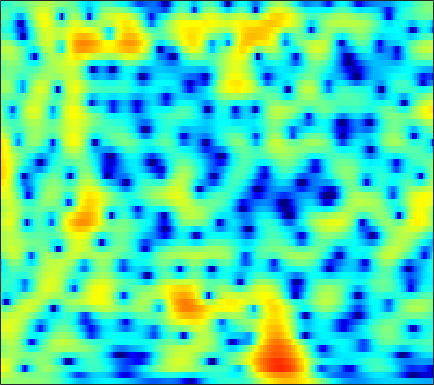

The file beside this chart, header and first rows:
1.1233, 1.0751, 0.993, 0.89861, 0.82663, 0.73567, 0.65427, 0.60395, 0.55408, 0.52373, 0.50396, 0.49339, 0.483, 0.47307, 0.46327, 0.43931, 0.39929, 0.35656, 0.27404, 0.15846, 0.005422, -0.13645, -0.36721, -0.64931
2.727, 2.598, 2.371, 2.088, 1.845, 1.49, 1.116, 0.8341, 0.474, 0.1521, -0.111, -0.2593, -0.3868, -0.4375, -0.434, -0.3921, -0.3314, -0.2883, -0.2532, -0.2628, -0.333, -0.4331, -0.6401, -0.9387
4.95, 4.658, 4.117, 3.379, 2.677, 1.506, -0.004401, -1.431, -3.881, -7.328, -12.45, -16.09, -12.16, -7.595, -5.274, -3.077, -1.546, -0.7048, 0.09809, 0.6043, 0.8628, 0.9134, 0.8082, 0.5247
3.651, 3.531, 3.26, 2.86, 2.476, 1.859, 1.137, 0.5504, -0.2415, -0.9532, -1.46, -1.642, -1.602, -1.302, -0.9766, -0.4998, -0.05906, 0.2102, 0.455, 0.5423, 0.4588, 0.2735, -0.1566, -0.8204
0.9577, 1.187, 1.393, 1.48, 1.47, 1.366, 1.176, 0.9927, 0.7063, 0.4055, 0.1203, -0.0637, -0.2491, -0.3561, -0.3813, -0.3453, -0.253, -0.1638, -0.04228, 0.05107, 0.08839, 0.06691, -0.05062, -0.2861
-0.7917, 0.00793, 0.7753, 1.244, 1.421, 1.442, 1.229, 0.9254, 0.3321, -0.4534, -1.409, -2.205, -3.277, -4.169, -4.553, -4.517, -3.907, -3.228, -2.233, -1.288, -0.4673, 0.05559, 0.6248, 1.05
0.4259, 1.114, 1.774, 2.141, 2.23, 2.1, 1.678, 1.168, 0.2106, -1.105, -2.885, -4.616, -7.68, -12.01, -15.61, -14.31, -9.862, -7.369, -4.907, -3.075, -1.661, -0.8016, 0.1365, 0.8793
2.257, 2.579, 2.878, 3.002, 2.973, 2.762, 2.346, 1.905, 1.142, 0.1927, -0.9099, -1.805, -3.008, -4.106, -4.777, -5.373, -5.605, -5.559, -5.223, -4.606, -3.785, -3.101, -2.185, -1.329
3.285, 3.545, 3.771, 3.853, 3.82, 3.645, 3.309, 2.943, 2.295, 1.473, 0.4806, -0.3845, -1.71, -3.285, -4.672, -6.887, -9.637, -12.03, -14.51, -13.29, -10.21, -8.121, -5.9, -4.194
2.922, 3.201, 3.467, 3.62, 3.656, 3.598, 3.415, 3.187, 2.751, 2.161, 1.4, 0.7013, -0.4138, -1.763, -2.942, -4.734, -6.67, -8.062, -9.324, -9.246, -8.173, -7.203, -6.007, -4.988
1.613, 1.822, 2.07, 2.296, 2.44, 2.596, 2.703, 2.743, 2.727, 2.591, 2.308, 1.992, 1.464, 0.8185, 0.2642, -0.5625, -1.444, -2.108, -2.967, -3.776, -4.517, -5.027, -5.641, -6.1
-0.9228, -1.203, -1.354, -1.112, -0.6704, 0.1295, 0.9918, 1.588, 2.266, 2.76, 3.074, 3.198, 3.212, 3.061, 2.841, 2.401, 1.799, 1.244, 0.3066, -0.9684, -2.668, -4.322, -7.387, -12.68
-6.978, -10.26, -18.46, -16.08, -10.28, -5.807, -3, -1.514, -0.07671, 0.9531, 1.728, 2.178, 2.613, 2.878, 2.987, 3.02, 2.889, 2.675, 2.238, 1.604, 0.7575, 0.004117, -1.04, -1.96
-5.289, -6.047, -6.727, -6.652, -6.109, -5.083, -4.103, -3.474, -2.812, -2.286, -1.804, -1.421, -0.836, -0.1405, 0.4, 1.095, 1.677, 2.002, 2.3, 2.473, 2.486, 2.392, 2.188, 1.96
-3.366, -3.301, -3.3, -3.373, -3.427, -3.589, -4.028, -4.576, -5.642, -7.138, -8.941, -9.737, -8.572, -5.867, -3.868, -1.66, 0.06197, 1.084, 2.126, 2.863, 3.353, 3.586, 3.702, 3.636
-3.759, -3.367, -3.015, -2.873, -2.932, -3.245, -3.819, -4.497, -5.828, -7.714, -9.857, -10.91, -9.836, -6.921, -4.815, -2.491, -0.6665, 0.449, 1.656, 2.537, 3.163, 3.498, 3.763, 3.804
-4.833, -4.292, -3.689, -3.22, -3.02, -2.931, -2.97, -3.104, -3.396, -3.679, -3.815, -3.813, -3.536, -2.914, -2.317, -1.419, -0.4705, 0.1957, 1.006, 1.73, 2.314, 2.63, 2.931, 3.075
-6.115, -5.134, -3.981, -3.076, -2.543, -2.037, -1.796, -1.744, -1.804, -1.984, -2.238, -2.397, -2.499, -2.442, -2.258, -1.795, -1.103, -0.5143, 0.2469, 0.9826, 1.638, 2.018, 2.389, 2.63
-7.061, -4.897, -2.786, -1.38, -0.6341, 0.01252, 0.2432, 0.1901, -0.1569, -0.859, -1.937, -2.93, -4.486, -5.968, -6.401, -5.602, -3.904, -2.536, -0.9027, 0.3408, 1.225, 1.728, 2.167, 2.395
-1.61, -0.5346, 0.7053, 1.681, 2.184, 2.532, 2.584, 2.394, 1.788, 0.776, -0.7439, -2.399, -5.477, -9.84, -12.66, -9.518, -5.303, -3.17, -1.163, 0.1362, 0.8016, 1.025, 1.012, 0.6532
1.383, 1.848, 2.372, 2.793, 3.007, 3.107, 3.034, 2.837, 2.38, 1.741, 0.923, 0.2354, -0.6292, -1.356, -1.64, -1.635, -1.339, -0.9643, -0.5815, -0.4285, -0.5099, -0.8793, -1.832, -3.46
1.491, 1.833, 2.208, 2.429, 2.508, 2.52, 2.353, 2.142, 1.786, 1.32, 0.827, 0.4894, 0.03229, -0.3244, -0.5074, -0.6621, -0.7869, -0.8248, -0.9, -1.113, -1.396, -1.77, -2.483, -3.389
1.275, 1.668, 2.058, 2.256, 2.27, 2.143, 1.807, 1.457, 0.887, 0.2236, -0.4118, -0.837, -1.298, -1.519, -1.596, -1.599, -1.511, -1.514, -1.511, -1.551, -1.749, -1.859, -2.01, -2.11
1.693, 2.285, 2.779, 3.007, 2.982, 2.62, 1.998, 1.29, 0.01302, -1.538, -3.37, -4.651, -5.507, -5.271, -4.572, -3.533, -2.684, -2.264, -2.043, -2.078, -2.362, -2.637, -2.916, -2.932
2.401, 3.131, 3.786, 4.059, 4.029, 3.617, 2.825, 1.883, 0.1136, -2.419, -6.342, -10.82, -18.51, -10.98, -7.345, -4.396, -2.927, -2.262, -2.074, -2.609, -3.723, -5.308, -8.441, -12.16
1.629, 2.375, 3.098, 3.449, 3.474, 3.285, 2.683, 2.083, 1.009, -0.2639, -1.525, -2.446, -3.033, -3.116, -2.847, -2.324, -1.901, -1.764, -1.812, -2.338, -3.272, -4.336, -5.995, -7.138
0.7338, 1.585, 2.314, 2.725, 2.814, 2.663, 2.261, 1.821, 1.102, 0.2936, -0.4951, -0.9785, -1.468, -1.712, -1.691, -1.635, -1.369, -1.248, -1.141, -1.095, -1.26, -1.327, -1.548, -1.66
1.574, 2.309, 2.929, 3.153, 3.114, 2.714, 2.1, 1.408, 0.3586, -0.8796, -2.129, -2.933, -3.805, -3.971, -3.756, -3.037, -2.226, -1.558, -0.8261, -0.2299, 0.2056, 0.3989, 0.5587, 0.5397
3.522, 3.778, 3.917, 3.691, 3.309, 2.505, 1.348, 0.2466, -1.574, -3.883, -6.916, -10.02, -15.25, -15.56, -11.91, -7.674, -4.926, -3.364, -1.695, -0.5534, 0.3705, 0.7637, 1.167, 1.309
4.883, 4.777, 4.388, 3.703, 2.978, 1.767, 0.1728, -1.164, -3.316, -5.565, -8.147, -9.766, -11.68, -11.51, -10.32, -8.038, -5.786, -4.35, -2.749, -1.468, -0.5176, 0.0439, 0.5504, 0.8092
6.129, 5.842, 5.152, 4.169, 3.191, 1.558, -0.4622, -2.302, -5.053, -8.02, -10.43, -11.41, -10.99, -9.678, -8.601, -6.954, -5.569, -4.448, -3.281, -2.147, -1.327, -0.7387, -0.2137, 0.09919
7.063, 6.709, 5.99, 4.94, 3.891, 2.151, -0.1104, -2.168, -5.708, -10.6, -18.07, -19.31, -13.89, -10.56, -8.85, -7.444, -6.272, -5.664, -4.744, -3.966, -3.033, -2.463, -1.754, -1.215
6.986, 6.679, 6.065, 5.153, 4.306, 2.924, 1.301, -0.06716, -2.019, -3.965, -5.588, -6.522, -7.164, -7.696, -7.889, -8.593, -9.244, -9.969, -10.13, -9.475, -7.792, -6.548, -4.995, -3.771
6.484, 6.222, 5.679, 4.923, 4.275, 3.23, 2.109, 1.172, -0.03893, -1.312, -2.512, -3.425, -4.627, -5.972, -7.242, -9.399, -12.65, -16.57, -27.82, -19.55, -13, -10.18, -7.575, -5.879
6.107, 5.804, 5.216, 4.484, 3.821, 2.894, 1.89, 1.177, 0.2284, -0.634, -1.462, -2.053, -2.951, -3.895, -4.767, -5.978, -7.382, -8.322, -9.18, -9.326, -8.684, -8.159, -7.287, -6.435
6.148, 5.729, 4.958, 3.955, 3.04, 1.738, 0.4173, -0.4313, -1.251, -1.564, -1.573, -1.524, -1.462, -1.587, -1.738, -2.13, -2.685, -3.131, -3.857, -4.567, -5.527, -6.295, -7.639, -8.771
5.962, 5.469, 4.484, 3.037, 1.62, -0.9343, -4.424, -7.75, -10.13, -7.121, -3.921, -2.279, -0.7303, 0.1792, 0.5743, 0.7486, 0.6491, 0.3721, -0.2525, -1.204, -2.647, -4.109, -6.966, -11.66
3.555, 3.163, 2.33, 1.102, -0.0897, -2.111, -4.587, -6.411, -7.468, -5.999, -3.786, -2.333, -0.8498, 0.2178, 0.7103, 1.121, 1.229, 1.11, 0.7839, 0.1922, -0.5329, -1.162, -1.983, -2.577
0.9744, 0.7275, 0.2022, -0.4827, -1.036, -1.784, -2.354, -2.654, -2.654, -2.295, -1.68, -1.08, -0.3723, 0.2536, 0.6091, 0.9194, 1.004, 0.9578, 0.7392, 0.3988, 0.001393, -0.3077, -0.6441, -0.8011
-0.169, -0.5338, -1.176, -1.871, -2.339, -2.762, -2.792, -2.615, -2.047, -1.33, -0.5615, 0.03368, 0.6987, 1.223, 1.529, 1.732, 1.729, 1.609, 1.245, 0.7239, 0.06655, -0.4628, -1.1, -1.501
-0.2941, -1.103, -2.603, -4.507, -6.187, -7.735, -7.222, -5.597, -3.347, -1.36, 0.2295, 1.143, 2.144, 2.811, 3.161, 3.332, 3.258, 3.004, 2.363, 1.391, -0.02634, -1.41, -3.7, -6.215
-0.7615, -1.661, -3.342, -5.974, -8.845, -13.22, -11.34, -7.716, -4.116, -1.568, 0.2758, 1.32, 2.419, 3.196, 3.545, 3.807, 3.747, 3.468, 2.824, 1.752, 0.1653, -1.397, -4.293, -8.008
-1.733, -1.888, -2.328, -2.986, -3.415, -3.783, -3.679, -3.223, -2.373, -1.413, -0.4186, 0.3079, 1.152, 1.895, 2.313, 2.716, 2.833, 2.748, 2.393, 1.729, 0.8262, 0.03317, -1.045, -1.983
-1.441, -0.9763, -0.7696, -0.8055, -0.965, -1.289, -1.667, -1.952, -2.233, -2.274, -1.923, -1.367, -0.4044, 0.6388, 1.401, 2.147, 2.654, 2.849, 2.789, 2.441, 1.833, 1.171, 0.1464, -1.027
0.4364, 0.8885, 1.163, 1.077, 0.7406, -0.03593, -1.261, -2.589, -5.043, -8.113, -9.379, -7.264, -3.683, -0.9409, 0.6039, 2.09, 3.078, 3.511, 3.746, 3.607, 3.05, 2.355, 0.9533, -1.133
0.6317, 0.8953, 1.055, 0.8805, 0.533, -0.2723, -1.547, -2.857, -5.161, -7.842, -8.839, -7.33, -4.4, -1.97, -0.5519, 0.9119, 1.892, 2.389, 2.787, 2.852, 2.583, 2.192, 1.359, 0.193
-0.6069, -0.3105, -0.1097, -0.1189, -0.2583, -0.6363, -1.207, -1.736, -2.395, -2.912, -3.097, -2.985, -2.5, -1.83, -1.302, -0.609, 0.01236, 0.4129, 0.8197, 1.084, 1.228, 1.232, 1.137, 0.9594
-1.331, -0.8782, -0.4789, -0.2617, -0.2324, -0.3415, -0.5841, -0.824, -1.218, -1.611, -1.957, -2.163, -2.374, -2.432, -2.397, -2.212, -1.831, -1.47, -0.9293, -0.3568, 0.1728, 0.5022, 0.875, 1.169
-1.062, -0.4545, 0.1099, 0.4469, 0.538, 0.4866, 0.28, 0.0382, -0.4684, -1.1, -1.847, -2.48, -3.467, -4.454, -5.098, -5.557, -5.208, -4.482, -3.172, -1.823, -0.6709, 0.03917, 0.7688, 1.31
0.2524, 0.8459, 1.401, 1.667, 1.714, 1.584, 1.249, 0.8841, 0.2203, -0.6408, -1.746, -2.805, -4.662, -7.463, -10.77, -18.41, -15.83, -9.887, -5.354, -2.538, -0.656, 0.3498, 1.194, 1.605
1.589, 1.994, 2.325, 2.388, 2.296, 1.972, 1.414, 0.8399, 0.06432, -0.7931, -1.711, -2.491, -3.521, -4.683, -5.52, -6.141, -5.414, -4.049, -1.903, -0.03678, 1.32, 1.965, 2.385, 2.189
0.6102, 0.8778, 0.9972, 0.8522, 0.5155, -0.2221, -1.262, -2.199, -3.601, -4.875, -5.604, -5.543, -4.987, -4.049, -3.172, -2.102, -0.9442, -0.04944, 1.157, 2.19, 2.925, 3.232, 3.298, 2.905
-2.743, -2.28, -2.085, -2.356, -2.899, -4.104, -5.869, -7.555, -10.85, -16.28, -24.12, -17.6, -11.24, -7.28, -5.122, -2.79, -0.9134, 0.2427, 1.464, 2.373, 3.006, 3.301, 3.398, 3.248
-4.888, -4.151, -3.805, -4.143, -4.783, -6.108, -7.957, -9.685, -12.07, -13.96, -14.23, -12.8, -9.975, -6.933, -4.827, -2.361, -0.4159, 0.7484, 1.973, 2.844, 3.386, 3.591, 3.624, 3.403
-3.325, -2.978, -2.908, -3.378, -4.122, -5.676, -8.054, -10.51, -15.43, -20.68, -15.6, -11.46, -7.445, -4.325, -2.429, -0.261, 1.46, 2.496, 3.526, 4.197, 4.49, 4.462, 4.136, 3.432
-1.769, -1.662, -1.749, -2.13, -2.633, -3.702, -5.214, -6.655, -8.518, -9.352, -8.084, -6.239, -3.763, -1.57, -0.1624, 1.427, 2.693, 3.447, 4.165, 4.561, 4.626, 4.44, 3.822, 2.731
-2.708, -2.476, -2.322, -2.323, -2.415, -2.643, -2.937, -3.166, -3.319, -3.192, -2.713, -2.163, -1.248, -0.2561, 0.4975, 1.372, 2.112, 2.547, 2.995, 3.23, 3.245, 3.103, 2.655, 1.909
-4.363, -3.92, -3.384, -2.948, -2.694, -2.396, -2.151, -1.961, -1.747, -1.49, -1.17, -0.9105, -0.49, -0.04034, 0.2943, 0.7248, 1.134, 1.405, 1.708, 1.932, 2.047, 2.049, 1.949, 1.714
